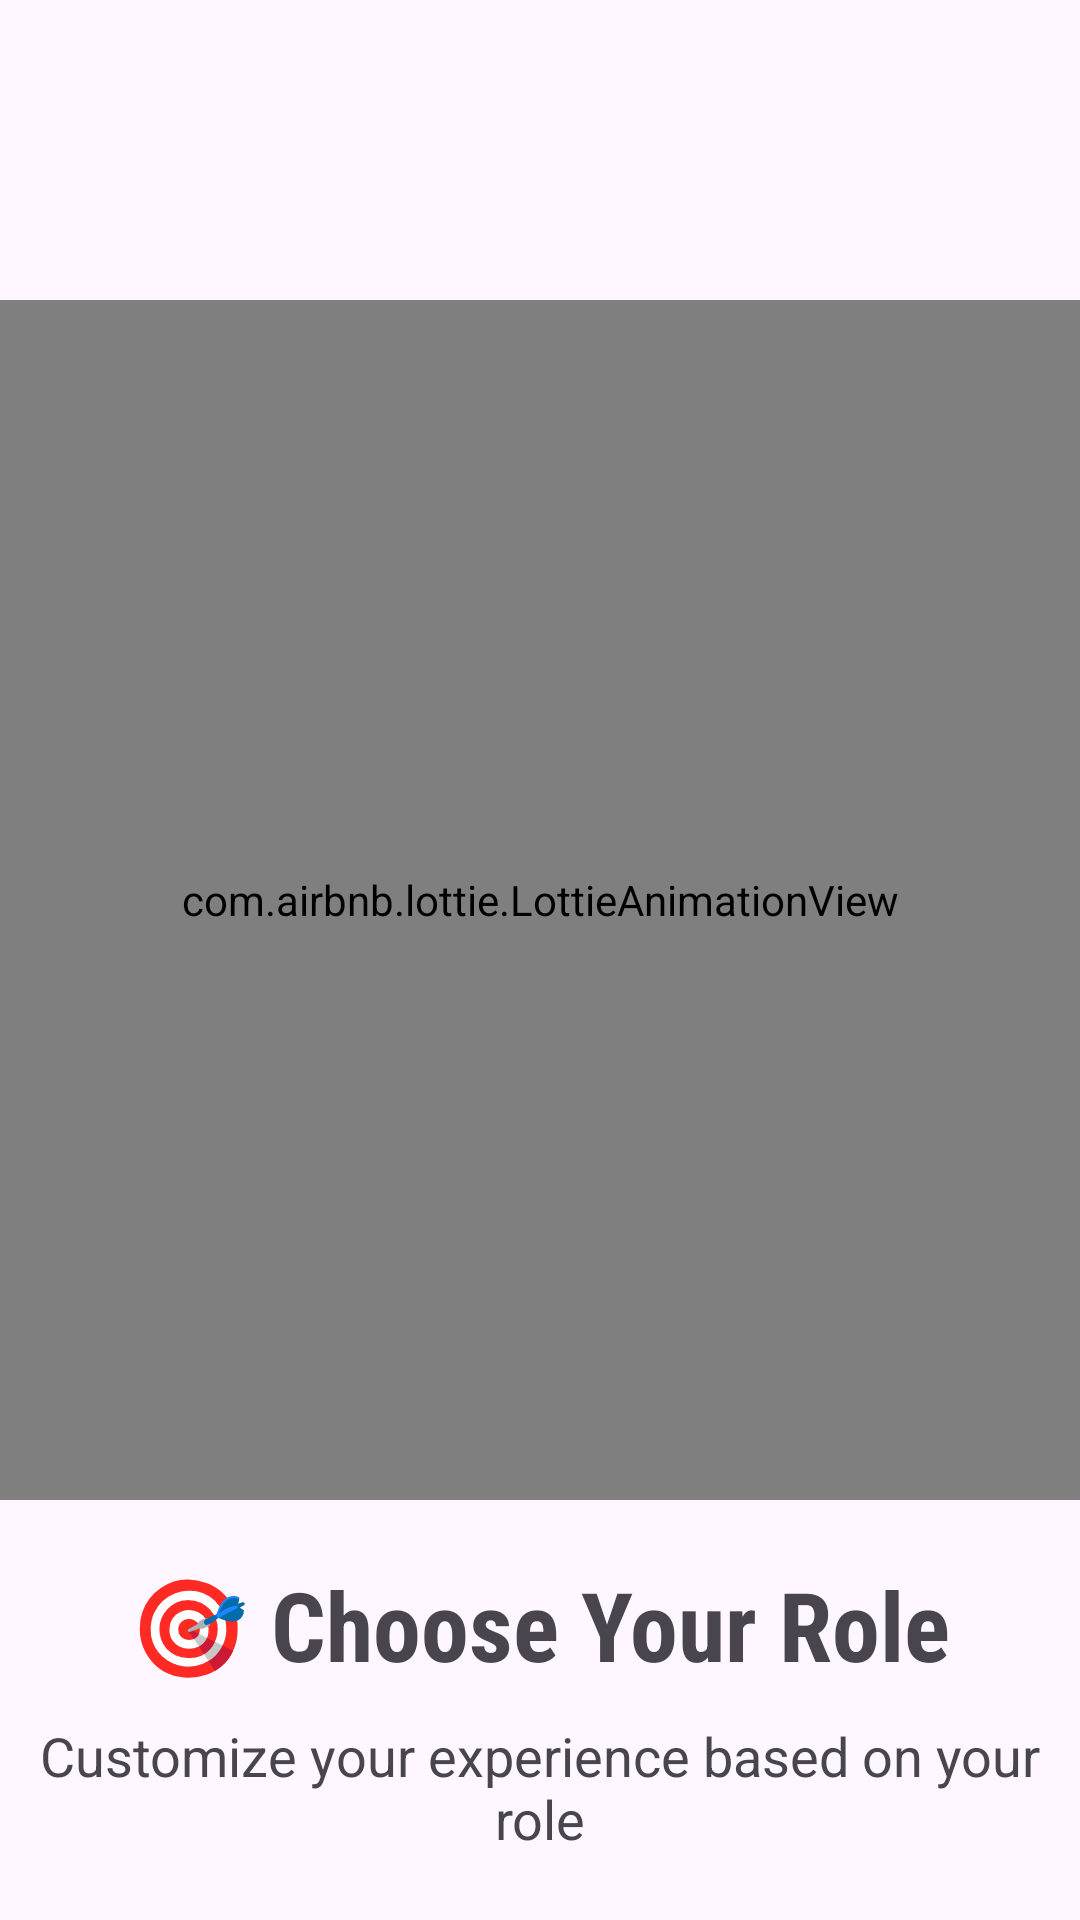

Here is an Android app screen rendered from its layout file. Give the layout XML and the strings, colors and styles it references.
<!-- AndroidManifest.xml: application theme Theme.PoseExercise -->
<!-- res/layout/second_fragment_onboarding.xml -->
<?xml version="1.0" encoding="utf-8"?>
<LinearLayout xmlns:android="http://schemas.android.com/apk/res/android"
    xmlns:tools="http://schemas.android.com/tools"
    android:layout_width="match_parent"
    android:layout_height="match_parent"
    xmlns:app="http://schemas.android.com/apk/res-auto"
    android:orientation="vertical"
    tools:context=".onboarding.FirstOnboardingFragment">

    <com.airbnb.lottie.LottieAnimationView
        android:id="@+id/lottieAnimation"
        android:layout_width="400dp"
        android:layout_height="400dp"
        android:layout_gravity="center"
        android:layout_marginTop="100dp"
        app:lottie_rawRes="@raw/animation3"
        app:lottie_autoPlay="true"
        app:lottie_loop="true" />

    <TextView
        android:id="@+id/textView"
        android:layout_width="wrap_content"
        android:layout_height="wrap_content"
        android:layout_gravity="center_horizontal"
        android:gravity="center"
        android:layout_marginTop="20dp"
        android:text="@string/onboard2"
        android:textSize="32sp"
        android:fontFamily="sans-serif-condensed"
        android:textStyle="bold" />

    <TextView
        android:id="@+id/textView2"
        android:layout_width="wrap_content"
        android:layout_height="wrap_content"
        android:layout_gravity="center_horizontal"
        android:gravity="center"
        android:layout_marginLeft="10dp"
        android:layout_marginRight="10dp"
        android:layout_marginTop="10dp"
        android:text="@string/onboard2SUB1"
        android:fontFamily="sans-serif"
        android:textSize="18sp" />
    <TextView
        android:id="@+id/textView3"
        android:layout_width="wrap_content"
        android:layout_height="wrap_content"
        android:layout_gravity="center_horizontal"
        android:layout_marginBottom="0dp"
        android:gravity="center"
        android:layout_marginLeft="8dp"
        android:layout_marginRight="8dp"
        android:text="@string/onboard2SUB2"
        android:fontFamily="sans-serif"
        android:textStyle="bold"
        android:textSize="18sp" />




</LinearLayout>
<!-- resources referenced by this layout -->
<resources>
  <string name="onboard2"> 🎯 Choose Your Role</string>
  <string name="onboard2SUB1">Customize your experience based on your role\n</string>
  <string name="onboard2SUB2"> Athlete\t\t  or \t\t Coach </string>
  <style name="Theme.PoseExercise" parent="Base.Theme.PoseExercise" />
  <style name="Base.Theme.PoseExercise" parent="Theme.Material3.DayNight.NoActionBar">
          
          
          <item name="android:statusBarColor">@color/primaryColor</item>
      </style>
  <color name="primaryColor">#FF5722</color>
</resources>
